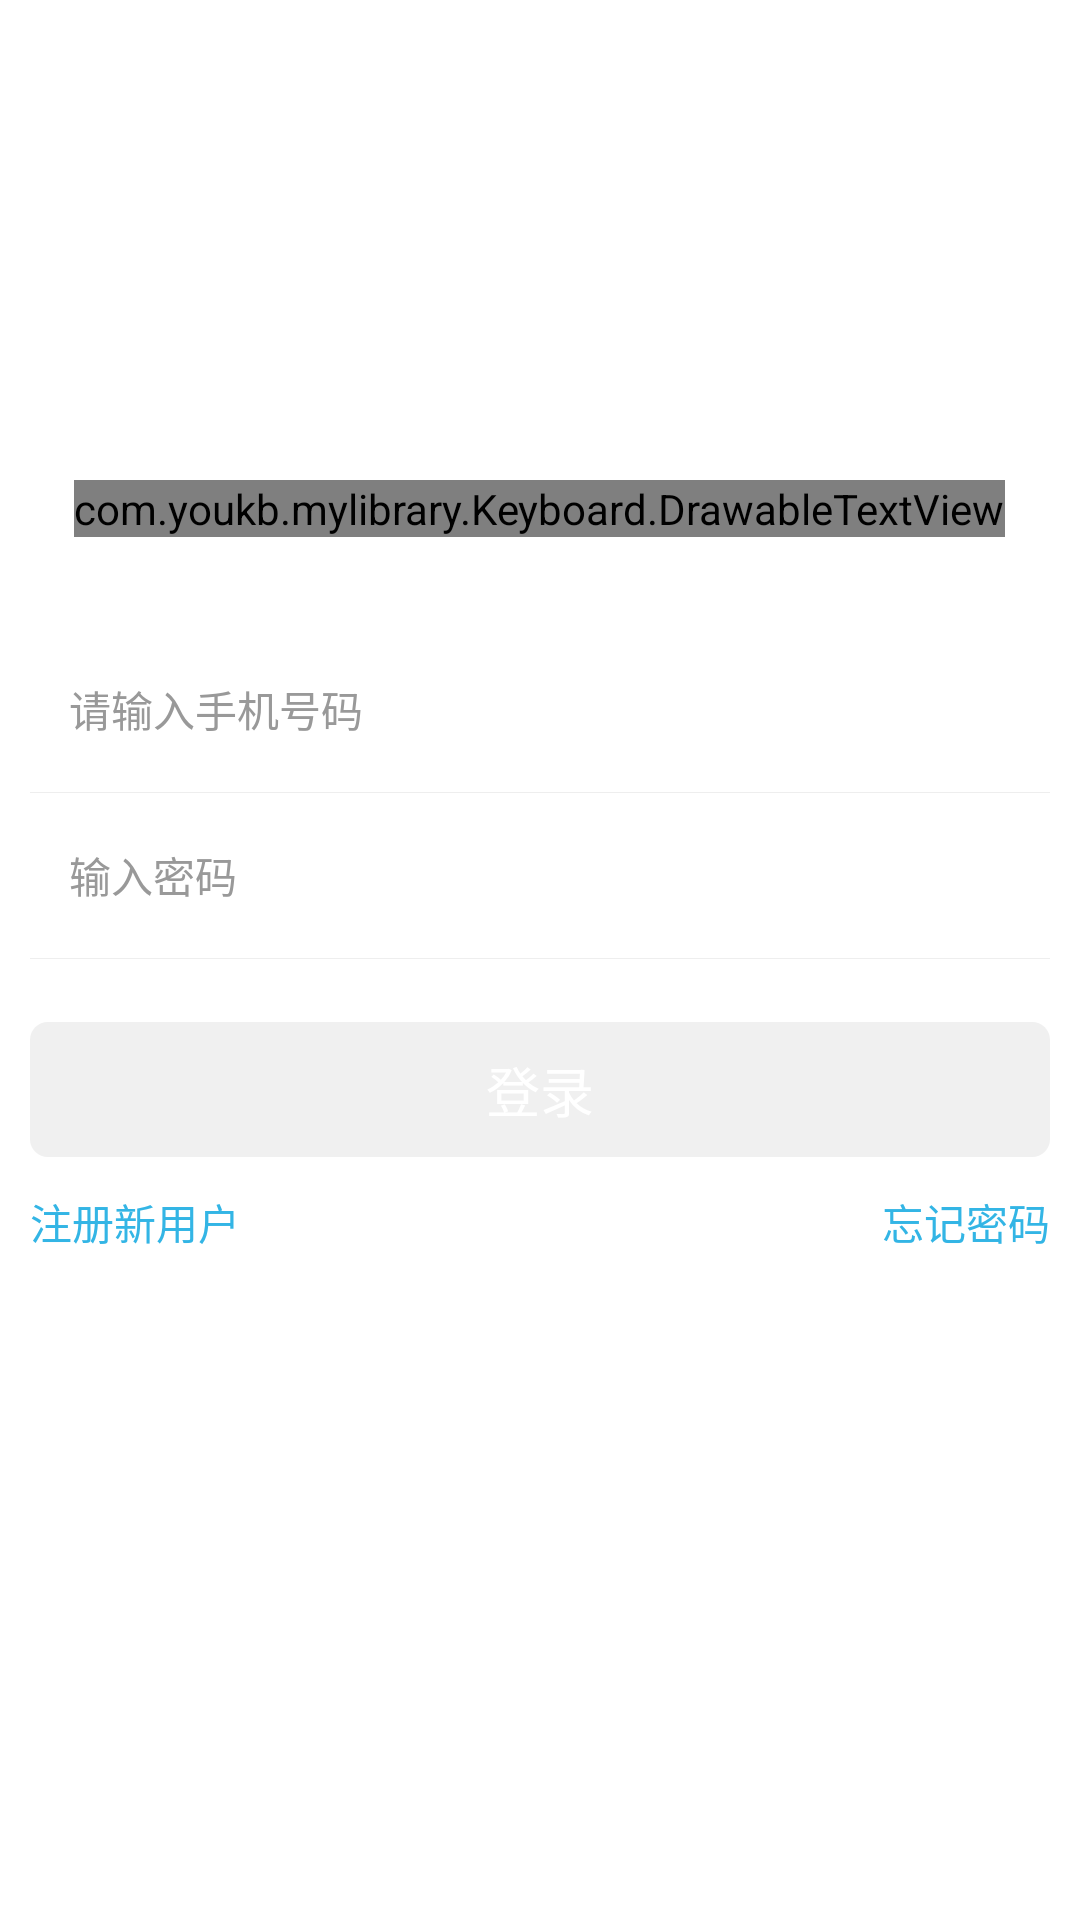

Layout XML and referenced resources for this Android screen:
<!-- AndroidManifest.xml: application theme BaseAppTheme -->
<!-- res/layout/activity_login_view.xml -->
<?xml version="1.0" encoding="utf-8"?>
<LinearLayout xmlns:android="http://schemas.android.com/apk/res/android"
    xmlns:app="http://schemas.android.com/apk/res-auto"
    android:id="@+id/root"
    android:layout_width="match_parent"
    android:layout_height="match_parent"
    android:background="@color/white"
    android:clipToPadding="true"
    android:fitsSystemWindows="true"
    android:orientation="vertical">

    <ImageView
        android:id="@+id/close"
        android:layout_width="60dp"
        android:layout_height="60dp"
        android:padding="16dp"
        android:src="@mipmap/close" />

    <com.youkb.mylibrary.Keyboard.DrawableTextView
        android:id="@+id/dt_logo"
        android:layout_width="wrap_content"
        android:layout_height="wrap_content"
        android:layout_centerHorizontal="true"
        android:layout_gravity="center"
        android:layout_marginTop="100dp"
        android:drawablePadding="10dp"
        android:gravity="center_vertical"
        android:text="欢迎登陆"
        android:textSize="18sp"
        android:textStyle="bold"
        app:drawableHeight="40dp"
        app:drawableWidth="120dp" />

    <LinearLayout
        android:id="@+id/body"
        android:layout_width="match_parent"
        android:layout_height="210dp"
        android:layout_below="@+id/logo"
        android:layout_marginTop="30dp"
        android:orientation="vertical"
        android:paddingLeft="10dp"
        android:paddingRight="10dp">

        <LinearLayout
            android:layout_width="match_parent"
            android:layout_height="55dp"
            android:focusable="true"
            android:focusableInTouchMode="true"
            android:gravity="center_vertical"
            android:orientation="horizontal"
            android:paddingLeft="13dp">

            <EditText
                android:id="@+id/et_login_phone"
                android:layout_width="0dp"
                android:layout_height="55dp"
                android:layout_weight="1"
                android:background="@null"
                android:hint="@string/hint_login_phone"
                android:inputType="textVisiblePassword"
                android:maxLength="11"
                android:singleLine="true"
                android:text=""
                android:textColor="#999999"
                android:textColorHint="#999999"
                android:textSize="14dp" />

            <ImageView
                android:id="@+id/iv_clean_phone"
                android:layout_width="20dp"
                android:layout_height="20dp"
                android:scaleType="centerInside"
                android:src="@mipmap/close"
                android:visibility="gone" />
        </LinearLayout>

        <View
            android:layout_width="match_parent"
            android:layout_height="1px"
            android:background="#eeeeee" />

        <LinearLayout
            android:layout_width="match_parent"
            android:layout_height="55dp"
            android:focusable="true"
            android:focusableInTouchMode="true"
            android:gravity="center_vertical"
            android:orientation="horizontal"
            android:paddingLeft="13dp">

            <EditText
                android:id="@+id/et_login_password"
                android:layout_width="0dp"
                android:layout_height="55dp"
                android:layout_weight="1"
                android:background="@null"
                android:hint="@string/hint_login_password"
                android:inputType="textPassword"
                android:maxLength="30"
                android:singleLine="true"
                android:text=""
                android:textColor="#999999"
                android:textColorHint="#999999"
                android:textSize="14dp" />

            <ImageView
                android:id="@+id/iv_clean_password"
                android:layout_width="20dp"
                android:layout_height="20dp"
                android:scaleType="centerInside"
                android:src="@mipmap/close"
                android:visibility="gone" />

            <ImageView
                android:id="@+id/iv_show_pwd"
                android:layout_width="40dp"
                android:layout_height="fill_parent"
                android:scaleType="centerInside"
                android:src="@mipmap/pass_gone" />
        </LinearLayout>

        <View
            android:layout_width="match_parent"
            android:layout_height="1px"
            android:background="#eeeeee" />

        <Button
            android:id="@+id/btn_login"
            style="@style/NextButton"
            android:layout_width="match_parent"
            android:layout_height="45dp"
            android:layout_marginTop="21dp"
            android:background="@drawable/selector_bt_login"
            android:text="@string/login"
            android:textColor="@color/white"
            android:textSize="18dp" />

        <LinearLayout
            android:layout_width="match_parent"
            android:layout_height="wrap_content"
            android:layout_marginTop="10dp"
            android:layout_weight="1"
            android:gravity="center_vertical"
            android:orientation="horizontal">

            <TextView
                android:id="@+id/tv_regist"
                android:layout_width="wrap_content"
                android:layout_height="wrap_content"
                android:layout_gravity="right|center_vertical"
                android:layout_weight="1"
                android:text="注册新用户"
                android:textColor="@color/blue_light"
                android:textSize="14dp" />

            <TextView
                android:id="@+id/tv_forget_password"
                android:layout_width="wrap_content"
                android:layout_height="wrap_content"
                android:layout_gravity="right|center_vertical"
                android:layout_marginLeft="21dp"
                android:text="@string/login_forget_pwd"
                android:textColor="@color/blue_light"
                android:textSize="14dp" />
        </LinearLayout>
    </LinearLayout>
</LinearLayout>
<!-- resources referenced by this layout -->
<resources>
  <color name="blue_light">#ff33b5e5</color>
  <color name="white">#ffffff</color>
  <!-- drawable selector_bt_login (drawable) -->
  <?xml version="1.0" encoding="utf-8"?>
  <selector xmlns:android="http://schemas.android.com/apk/res/android">
      <item android:state_pressed="true"><shape>
          <solid android:color="@color/main_color" />
          <corners android:radius="6dp" />
      </shape></item>
  
      <item android:state_enabled="false"><shape>
          <solid android:color="@color/gray" />
          <corners android:radius="6dp" />
      </shape></item>
  
  
      <item><shape>
          <solid android:color="@color/main_color" />
          <corners android:radius="6dp" />
      </shape></item>
  </selector>
  <string name="hint_login_password">输入密码</string>
  <string name="hint_login_phone">请输入手机号码</string>
  <string name="login">登录</string>
  <string name="login_forget_pwd">忘记密码</string>
  <style name="NextButton">
          <item name="android:enabled">false</item>
          <item name="android:background">@drawable/selector_bt_login</item>
          <item name="android:textColor">@color/white</item>
          <item name="android:textSize">15sp</item>
          <item name="android:gravity">center</item>
          <item name="android:layout_width">match_parent</item>
      </style>
  <style name="BaseAppTheme" parent="AppTheme">
          <item name="windowActionBar">false</item>
          <item name="windowNoTitle">true</item>
  
          
          <item name="android:windowBackground">@null</item>
          <item name="android:windowContentOverlay">@null</item>
          <item name="android:windowIsTranslucent">false</item>
          <item name="android:windowAnimationStyle">@null</item>
          <item name="android:windowDisablePreview">true</item>
          <item name="android:windowNoDisplay">false</item>
          <item name="android:actionMenuTextColor">@android:color/white</item>
      </style>
  <color name="main_color">#3B90DF</color>
  <color name="gray">#FFF0F0F0</color>
  <style name="AppTheme" parent="Theme.AppCompat.Light.DarkActionBar">
          
          <item name="colorPrimary">@color/transparent</item>
          <item name="colorPrimaryDark">@color/main_color</item>
          <item name="colorAccent">@color/main_color</item>
      </style>
  <color name="transparent">#00000000</color>
</resources>
